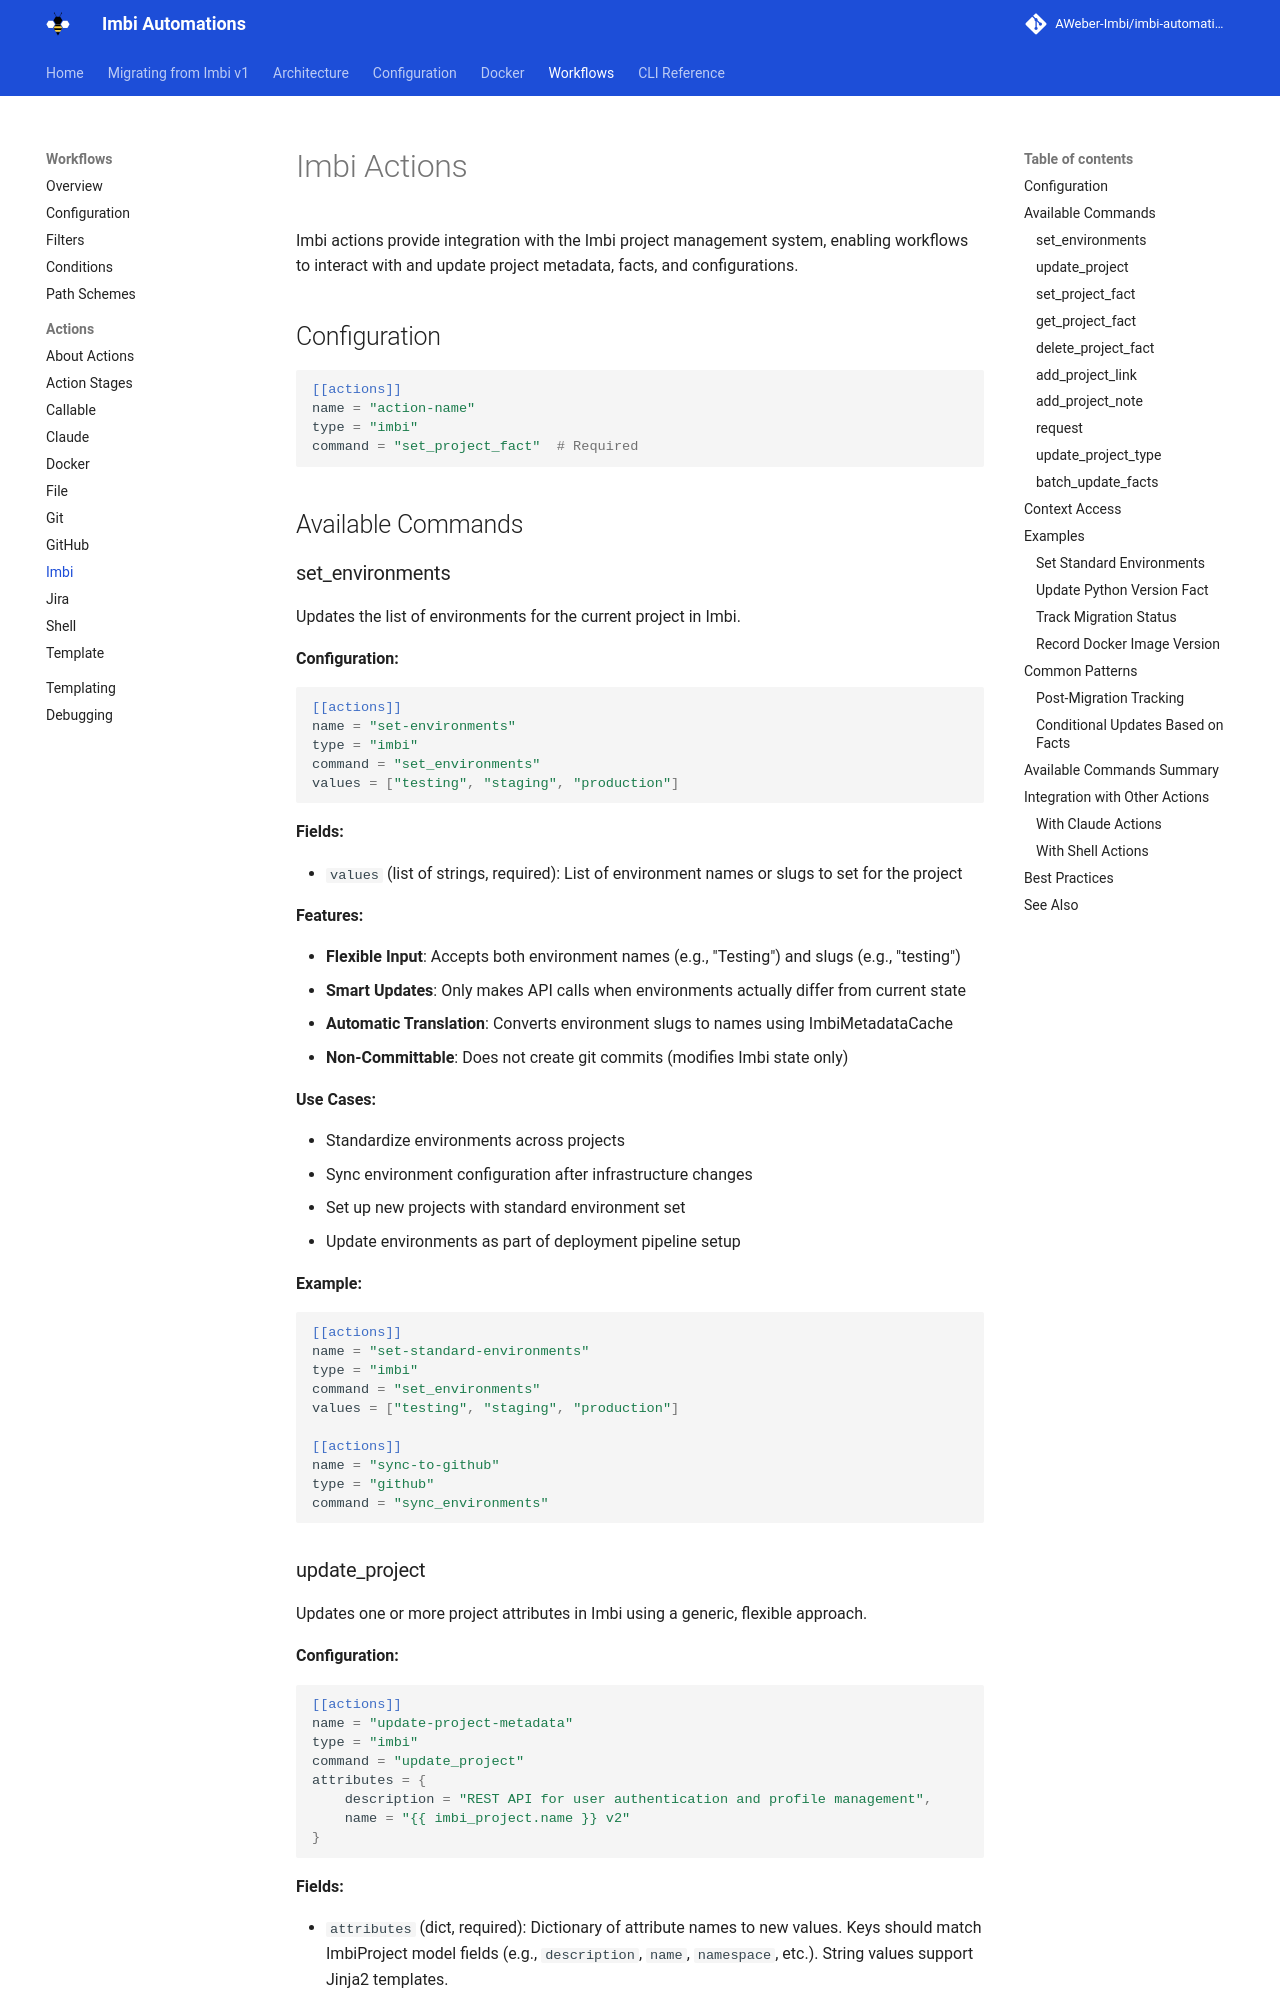

repository: AWeber-Imbi/imbi-automations · page: actions/imbi/index.html · generator: mkdocs

# Imbi Actions

Imbi actions provide integration with the Imbi project management system, enabling workflows to interact with and update project metadata, facts, and configurations.

## Configuration

```toml
[[actions]]
name = "action-name"
type = "imbi"
command = "set_project_fact"  # Required
```

## Available Commands

### set_environments

Updates the list of environments for the current project in Imbi.

**Configuration:**
```toml
[[actions]]
name = "set-environments"
type = "imbi"
command = "set_environments"
values = ["testing", "staging", "production"]
```

**Fields:**

- `values` (list of strings, required): List of environment names or slugs to set for the project

**Features:**  

- **Flexible Input**: Accepts both environment names (e.g., "Testing") and slugs (e.g., "testing")
- **Smart Updates**: Only makes API calls when environments actually differ from current state
- **Automatic Translation**: Converts environment slugs to names using ImbiMetadataCache
- **Non-Committable**: Does not create git commits (modifies Imbi state only)

**Use Cases:**  

- Standardize environments across projects
- Sync environment configuration after infrastructure changes
- Set up new projects with standard environment set
- Update environments as part of deployment pipeline setup

**Example:**

```toml
[[actions]]
name = "set-standard-environments"
type = "imbi"
command = "set_environments"
values = ["testing", "staging", "production"]

[[actions]]
name = "sync-to-github"
type = "github"
command = "sync_environments"
```
